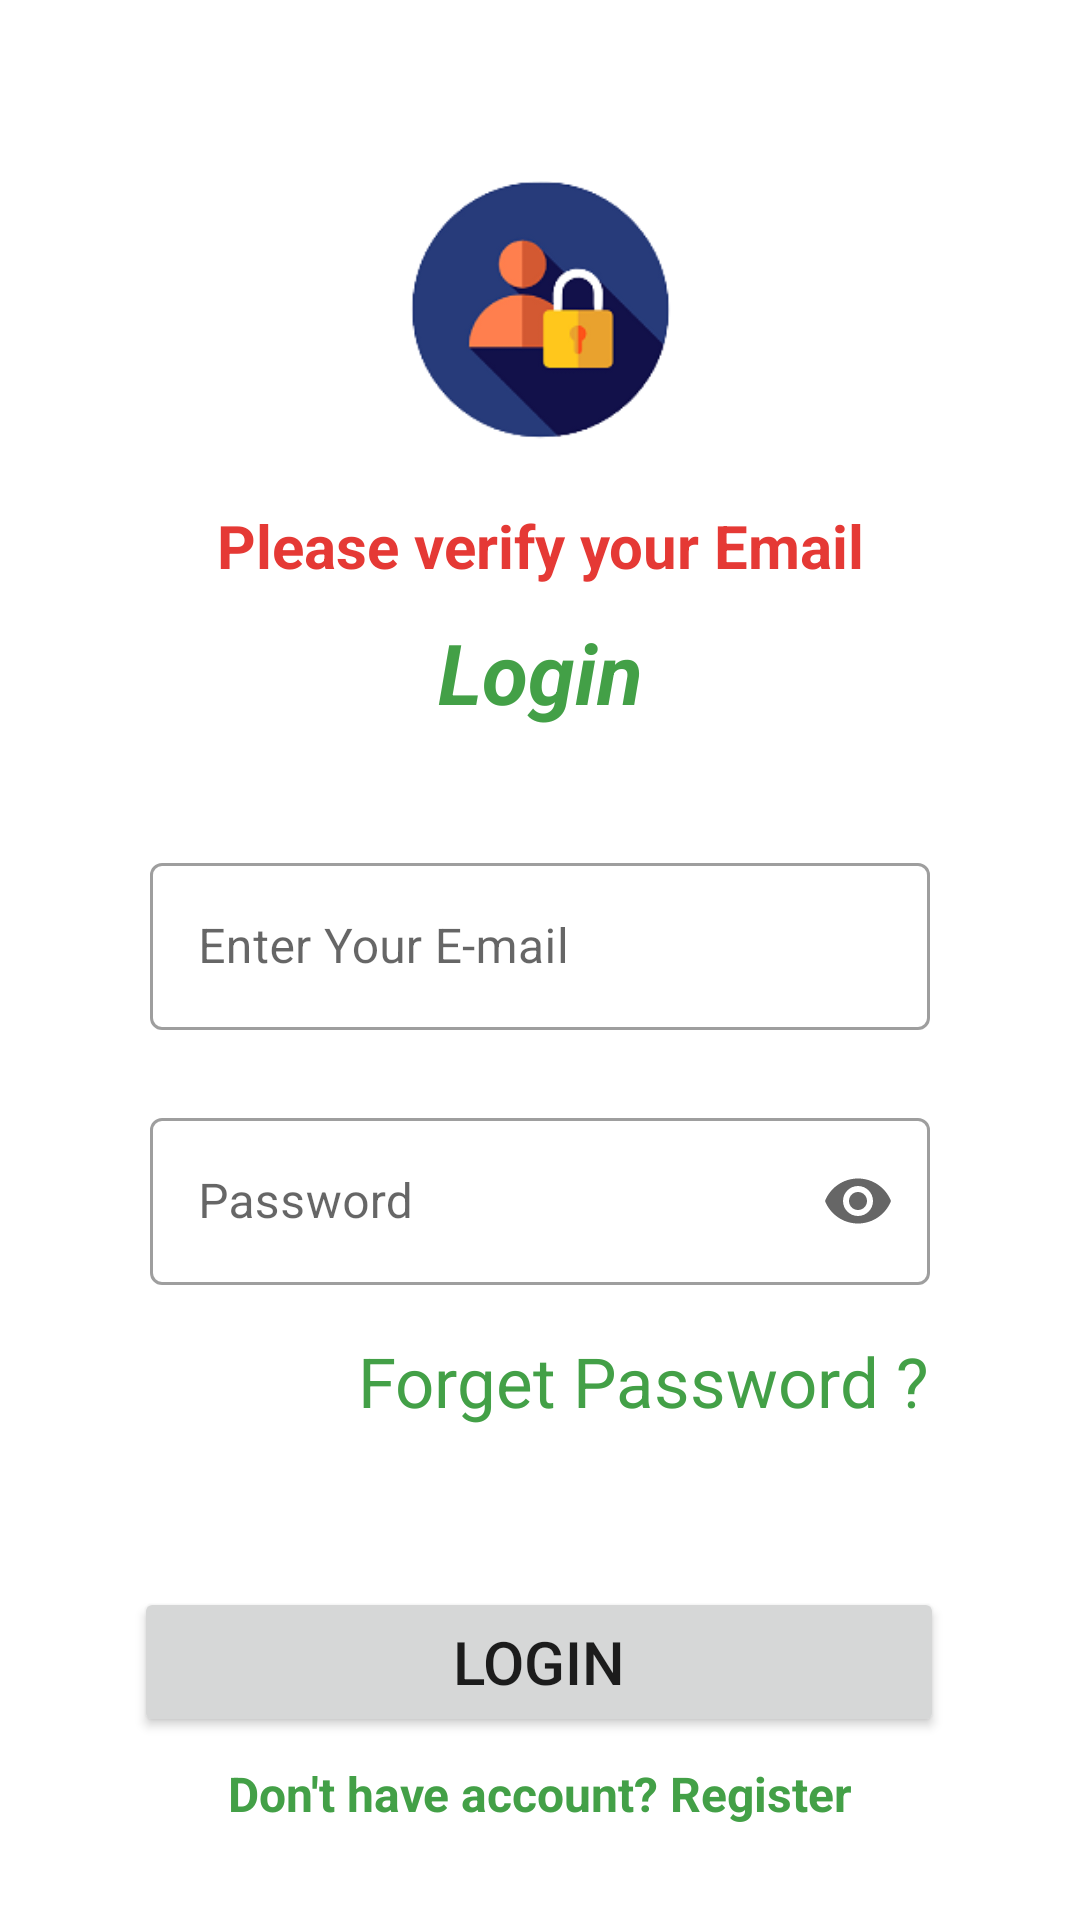

Here is an Android app screen rendered from its layout file. Give the layout XML and the strings, colors and styles it references.
<!-- AndroidManifest.xml: application theme Theme.IIUIServices -->
<!-- res/layout/activity_main.xml -->
<?xml version="1.0" encoding="utf-8"?>
<ScrollView xmlns:android="http://schemas.android.com/apk/res/android"
    xmlns:app="http://schemas.android.com/apk/res-auto"
    xmlns:tools="http://schemas.android.com/tools"
    android:layout_width="match_parent"
    android:layout_height="match_parent"
    tools:context=".MainActivity">
    <androidx.constraintlayout.widget.ConstraintLayout
        android:layout_width="match_parent"
        android:layout_height="wrap_content">

        <TextView
            android:id="@+id/VE"
            android:layout_width="match_parent"
            android:layout_height="wrap_content"
            android:layout_alignParentStart="true"
            android:layout_marginStart="20dp"
            android:layout_marginTop="16dp"
            android:layout_marginEnd="20dp"
            android:layout_marginBottom="10dp"
            android:gravity="center"
            android:text="@string/please_verify_your_email"
            android:textColor="#E53935"
            android:textSize="20sp"
            android:textStyle="bold"
            android:visibility="visible"
            app:layout_constraintBottom_toTopOf="@+id/text1"
            app:layout_constraintStart_toStartOf="parent"
            app:layout_constraintTop_toBottomOf="@+id/imageView" />

        <ImageView
            android:id="@+id/imageView"
            android:layout_width="151dp"
            android:layout_height="97dp"
            android:layout_marginTop="40dp"
            android:foregroundGravity="center"
            app:layout_constraintBottom_toTopOf="@+id/text1"
            app:layout_constraintEnd_toEndOf="parent"
            app:layout_constraintStart_toStartOf="parent"
            app:layout_constraintTop_toTopOf="parent"
            app:layout_constraintVertical_bias="0.223"
            app:srcCompat="@drawable/l1"
            android:contentDescription="TODO" />

        <TextView
            android:id="@+id/text1"
            android:layout_width="121dp"
            android:layout_height="45dp"
            android:layout_marginTop="5dp"
            android:fontFamily="abril_fatface"
            android:gravity="center_horizontal"
            android:scrollbarStyle="outsideOverlay"
            android:text="@string/login"
            android:textColor="#43A047"
            android:textSize="28sp"
            android:textStyle="bold|italic"
            app:layout_constraintBottom_toBottomOf="parent"
            app:layout_constraintEnd_toEndOf="parent"
            app:layout_constraintStart_toStartOf="parent"
            app:layout_constraintTop_toTopOf="parent"
            app:layout_constraintVertical_bias="0.352" />

        <com.google.android.material.textfield.TextInputLayout
            android:id="@+id/email"
            style="@style/Widget.MaterialComponents.TextInputLayout.OutlinedBox"
            android:layout_width="0dp"
            android:layout_height="wrap_content"
            android:layout_marginStart="50dp"
            android:layout_marginTop="32dp"
            android:layout_marginEnd="50dp"
            android:ems="10"
            android:gravity="center"
            android:hint="@string/enter_your_e_mail"
            android:stateListAnimator="@android:anim/bounce_interpolator"
            app:endIconMode="clear_text"
            app:helperTextTextColor="#E60C07"
            app:layout_constraintEnd_toEndOf="parent"
            app:layout_constraintHorizontal_bias="0.5"
            app:layout_constraintStart_toStartOf="parent"
            app:layout_constraintTop_toBottomOf="@+id/text1">

            <com.google.android.material.textfield.TextInputEditText
                android:layout_width="match_parent"
                android:layout_height="wrap_content"
                android:inputType="textEmailAddress" />
        </com.google.android.material.textfield.TextInputLayout>

        <ProgressBar
            android:id="@+id/loadingProgress"
            android:layout_width="match_parent"
            android:layout_height="80dp"
            android:layout_marginStart="40dp"
            android:layout_marginEnd="40dp"
            android:foregroundGravity="center"
            android:indeterminate="true"
            android:visibility="invisible"
            app:layout_constraintBottom_toBottomOf="@+id/text3"
            app:layout_constraintEnd_toEndOf="parent"
            app:layout_constraintStart_toStartOf="parent"
            app:layout_constraintTop_toTopOf="@+id/imageView"
            app:layout_constraintVertical_bias="0.556" />
    <com.google.android.material.textfield.TextInputLayout
        android:id="@+id/Password"
        style="@style/Widget.MaterialComponents.TextInputLayout.OutlinedBox"
        android:layout_width="0dp"
        android:layout_height="wrap_content"
        android:layout_marginStart="50dp"
        android:layout_marginTop="24dp"
        android:layout_marginEnd="50dp"
        android:ems="10"
        android:gravity="center"
        android:hint="Password"
        android:selectAllOnFocus="true"
        app:endIconMode="password_toggle"
        app:helperTextTextColor="#E60C07"
        app:layout_constraintEnd_toEndOf="parent"
        app:layout_constraintStart_toStartOf="parent"
        app:layout_constraintTop_toBottomOf="@+id/email">

        <com.google.android.material.textfield.TextInputEditText
            android:layout_width="match_parent"
            android:layout_height="wrap_content"

            android:inputType="textPassword" />
    </com.google.android.material.textfield.TextInputLayout>

        <TextView
            android:id="@+id/fpassword"
            android:layout_width="191dp"
            android:layout_height="48dp"
            android:layout_marginTop="13dp"
            android:layout_marginEnd="50dp"
            android:layout_marginBottom="2dp"
            android:gravity="center_horizontal"
            android:minHeight="48dp"
            android:onClick="Forget_pass"
            android:text="Forget Password ?"
            android:textColor="#43A047"
            android:textColorLink="#1DCD25"
            android:textSize="16sp"
            app:autoSizeTextType="uniform"
            app:layout_constraintBottom_toBottomOf="parent"
            app:layout_constraintEnd_toEndOf="parent"
            app:layout_constraintTop_toBottomOf="@+id/Password"
            app:layout_constraintVertical_bias="0.03"
            tools:ignore="RtlHardcoded" />

    <Button
        android:id="@+id/Login"
        android:layout_width="270dp"
        android:layout_height="50dp"
        android:layout_marginTop="36dp"
        android:gravity="center"
        android:text="login"
        android:textSize="20sp"
        app:layout_constraintEnd_toEndOf="parent"
        app:layout_constraintHorizontal_bias="0.496"
        app:layout_constraintStart_toStartOf="parent"
        app:layout_constraintTop_toBottomOf="@+id/fpassword" />

    <TextView
        android:id="@+id/text3"
        android:layout_width="wrap_content"
        android:layout_height="wrap_content"
        android:layout_marginStart="16dp"
        android:layout_marginTop="8dp"
        android:layout_marginEnd="16dp"
        android:layout_marginBottom="10dp"
        android:gravity="center"
        android:text="Don't have account? Register"
        android:onClick="Register"
        android:textColor="#43A047"
        android:textColorHighlight="#D81B60"
        android:textColorHint="#3949AB"
        android:textColorLink="#AE3713"
        android:textSize="16sp"
        android:textStyle="bold"
        app:layout_constraintBottom_toBottomOf="parent"
        app:layout_constraintEnd_toEndOf="parent"
        app:layout_constraintStart_toStartOf="parent"
        app:layout_constraintTop_toBottomOf="@+id/Login" />

    </androidx.constraintlayout.widget.ConstraintLayout>
</ScrollView>
<!-- resources referenced by this layout -->
<resources>
  <!-- drawable l1: png bitmap (drawable, 13712 bytes) -->
  <string name="enter_your_e_mail">Enter Your E-mail</string>
  <string name="login">Login</string>
  <string name="please_verify_your_email">Please verify your Email</string>
  <style name="Theme.IIUIServices" parent="Theme.MaterialComponents.DayNight.DarkActionBar">
          
          <item name="colorPrimary">@color/purple_500</item>
          <item name="colorPrimaryVariant">@color/purple_700</item>
          <item name="colorOnPrimary">@color/white</item>
          
          <item name="colorSecondary">@color/teal_200</item>
          <item name="colorSecondaryVariant">@color/teal_700</item>
          <item name="colorOnSecondary">@color/black</item>
          
          <item name="android:statusBarColor" tools:targetApi="l">?attr/colorPrimaryVariant</item>
          
      </style>
  <color name="purple_500">#43A047</color>
  <color name="purple_700">#1EBF25</color>
  <color name="white">#F3FFFFFF</color>
  <color name="teal_200">#FF03DAC5</color>
  <color name="teal_700">#FF018786</color>
  <color name="black">#FF000000</color>
</resources>
